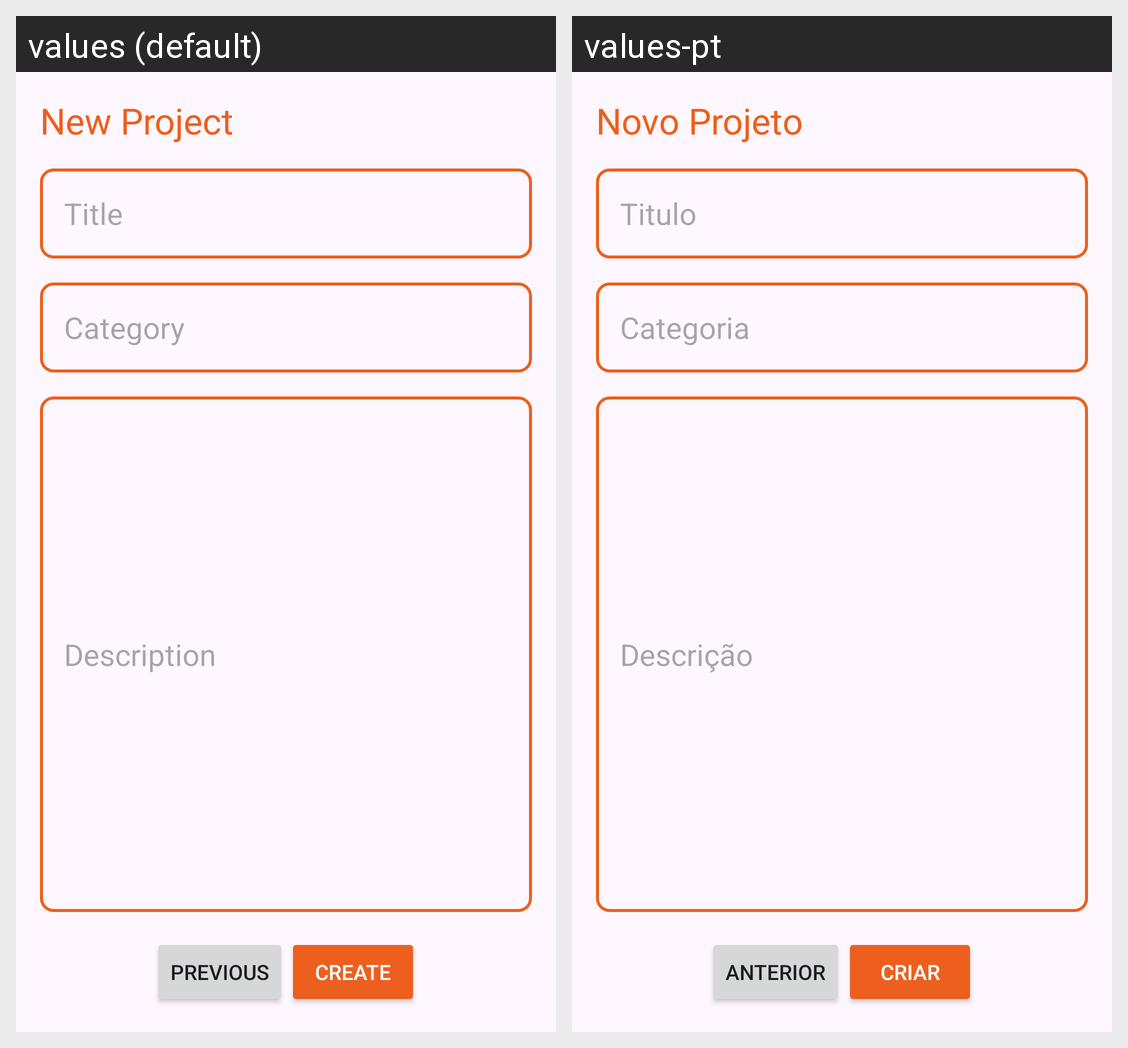

This grid shows one Android layout under two languages. Give, for every string resource on the screen, its name, the default text and each shown locale's text.
Android screen res/layout/activity_add_project.xml rendered under 2 locales, left to right: values (default), values-pt. Device: Nexus 5 (rendered at 1080×1920; each locale shown at half size, 540×960, under a caption strip naming it); theme Theme.PMEUEpocaEspecial.
Strings drawn on this screen, with the default value and each locale's value (text and hints the layout hard-codes, and strings that could not be matched under every locale, appear in the picture but are not listed):

create_project_title
  values: New Project
  values-pt: Novo Projeto

create_project_title_hint
  values: Title
  values-pt: Titulo

create_project_category_hint
  values: Category
  values-pt: Categoria

create_project_description_hint
  values: Description
  values-pt: Descrição

create_project
  values: Create
  values-pt: Criar
